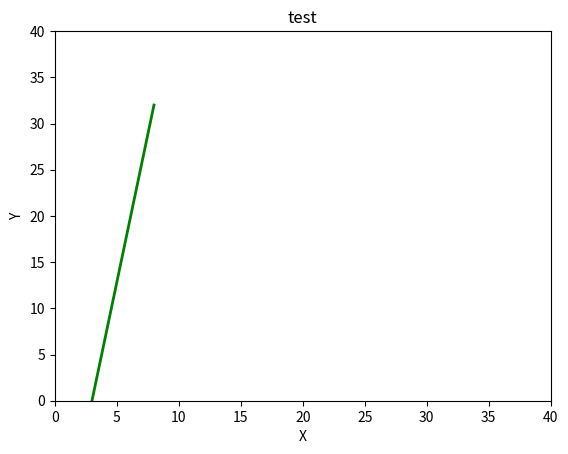

Python code for this plot:
import numpy as np
import matplotlib.pyplot as plt

def main():
    t1 = np.linspace(3, 8, 9)
    t2 = np.linspace(0, 32, 9)

    plt.title('test')
    plt.ylabel('Y')
    plt.xlabel('X')
    #  plt.grid(True)
    plt.axis([0, 40, 0, 40])
    lines = plt.plot(t1, t2, color='g', linestyle='-', linewidth=2.0)
    #  plt.setp(lines, color='r', linewidth=1.0, linestyle='-')

    plt.savefig('line.png')

if __name__ == '__main__':
    main()
